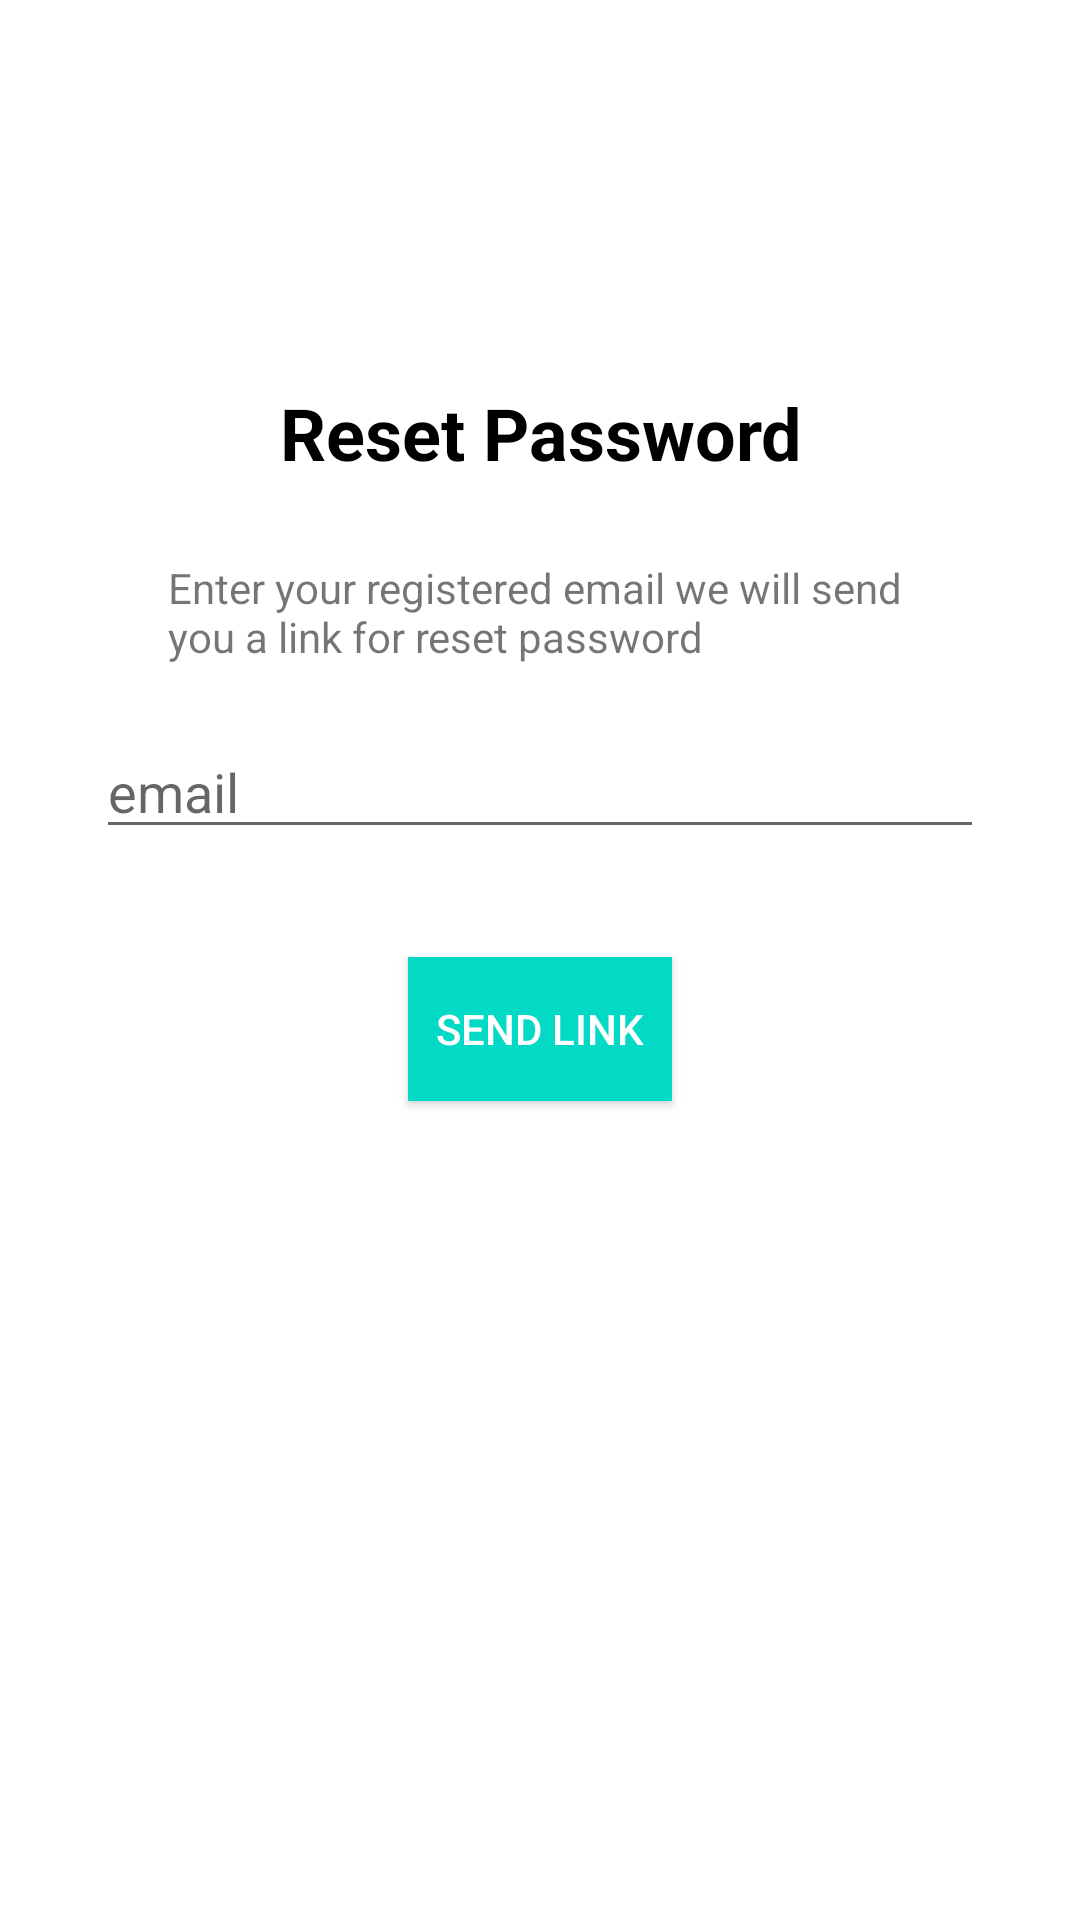

This screen was rendered from an Android layout file. Write that file and the resources it references.
<!-- AndroidManifest.xml: application theme Theme.Response -->
<!-- res/layout/fragment_forgot_password.xml -->
<?xml version="1.0" encoding="utf-8"?>
<androidx.constraintlayout.widget.ConstraintLayout
    xmlns:android="http://schemas.android.com/apk/res/android"
    xmlns:app="http://schemas.android.com/apk/res-auto"
    xmlns:tools="http://schemas.android.com/tools"
    android:layout_width="match_parent"
    android:layout_height="match_parent"
    android:background="@color/white"
    tools:context=".fragments.ForgotPasswordFragment"
    >

    
    <TextView
        android:id="@+id/textView"
        android:layout_width="match_parent"
        android:layout_height="wrap_content"
        android:gravity="center"
        android:text="Reset Password"
        android:textColor="@color/black"
        android:textSize="24sp"
        android:textStyle="bold"
        android:layout_marginTop="128dp"
        app:layout_constraintTop_toTopOf="parent" />

    <TextView
        android:id="@+id/textView2"
        android:layout_width="wrap_content"
        android:layout_height="wrap_content"
        android:layout_marginTop="26dp"
        android:text="@string/resetPWtxt"
        app:layout_constraintEnd_toEndOf="parent"
        app:layout_constraintStart_toStartOf="parent"
        app:layout_constraintTop_toBottomOf="@+id/textView" />

    <EditText
        android:id="@+id/editText"
        android:layout_width="match_parent"
        android:layout_height="wrap_content"
        android:layout_marginHorizontal="32dp"
        android:layout_marginVertical="20dp"
        android:hint="@string/email"
        app:layout_constraintTop_toBottomOf="@+id/textView2"
        tools:layout_editor_absoluteX="32dp" />

    <androidx.appcompat.widget.AppCompatButton
        android:id="@+id/btnReset"
        android:layout_width="wrap_content"
        android:layout_height="wrap_content"
        android:background="@color/teal_200"
        android:text="send link"
        android:textColor="@color/white"
        android:layout_marginTop="36dp"
        app:layout_constraintEnd_toEndOf="parent"
        app:layout_constraintStart_toStartOf="parent"
        app:layout_constraintTop_toBottomOf="@+id/editText" />

</androidx.constraintlayout.widget.ConstraintLayout>
<!-- resources referenced by this layout -->
<resources>
  <color name="black">#FF000000</color>
  <color name="teal_200">#FF03DAC5</color>
  <color name="white">#FFFFFFFF</color>
  <string name="email">email</string>
  <string name="resetPWtxt">Enter your registered email we will send \nyou a link for reset password</string>
  <style name="Theme.Response" parent="Theme.MaterialComponents.DayNight.NoActionBar">
          
          <item name="colorPrimary">@color/white</item>
          <item name="colorPrimaryVariant">@color/black</item>
          <item name="colorOnPrimary">@color/white</item>
          
          <item name="colorSecondary">@color/teal_200</item>
          <item name="colorSecondaryVariant">@color/teal_700</item>
          <item name="colorOnSecondary">@color/black</item>
          
          <item name="android:statusBarColor" tools:targetApi="l">?attr/colorOnPrimary</item>
          
      </style>
  <color name="teal_700">#FF018786</color>
</resources>
